Photos from the image-classification dataset "splits" in the GitHub repository adityamathur06/SentryGlide. Its 10 classes are: body tissue or organ, gauze, glass equipment packaging, metal equipment packaging, organic waste, paper equipment packaging, plastic equipment packaging, syringe, syringe needle, tweezers.

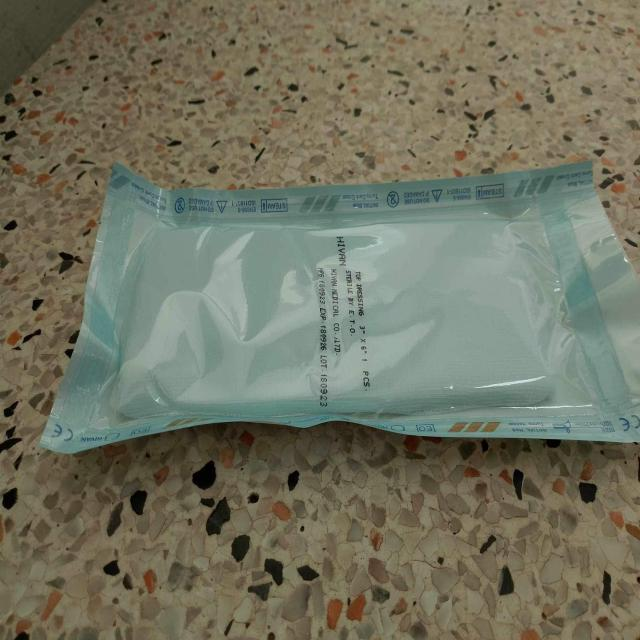
Label: paper equipment packaging

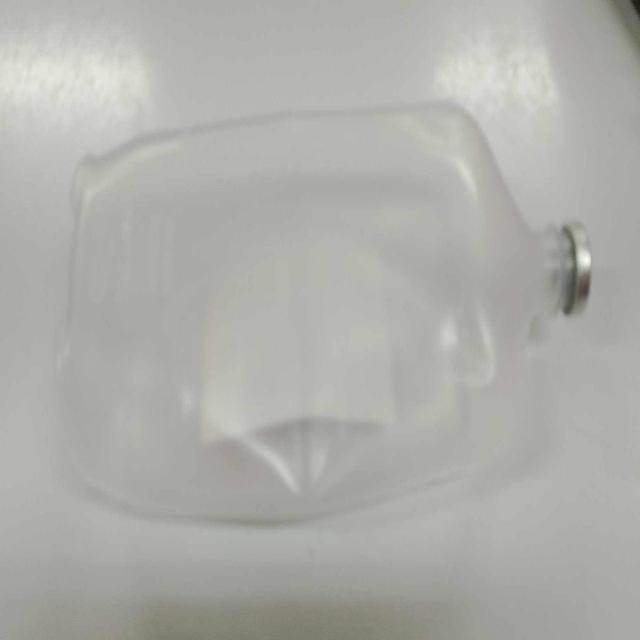
Label: plastic equipment packaging

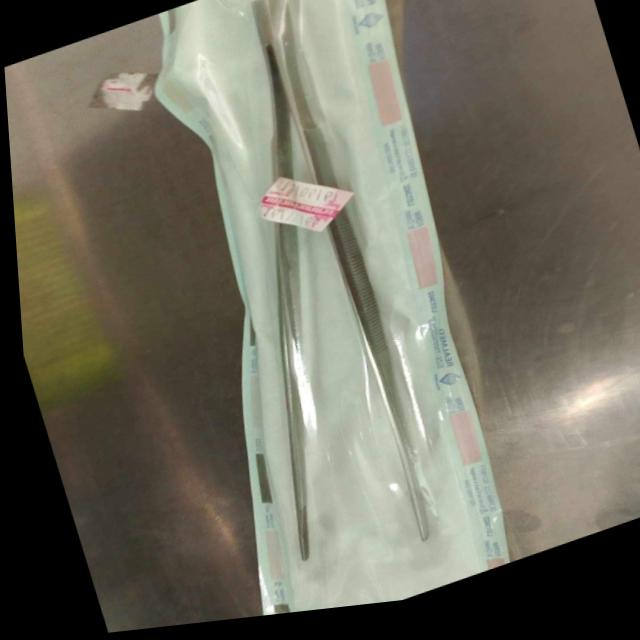
Label: tweezers

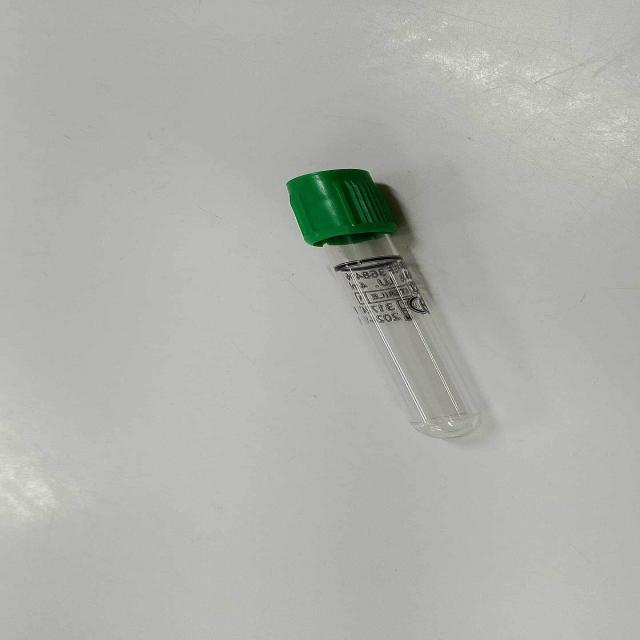
Label: glass equipment packaging

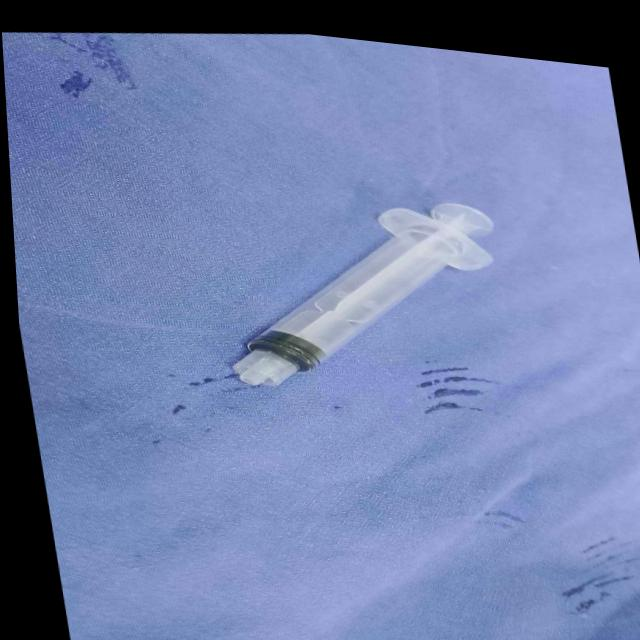
Label: syringe

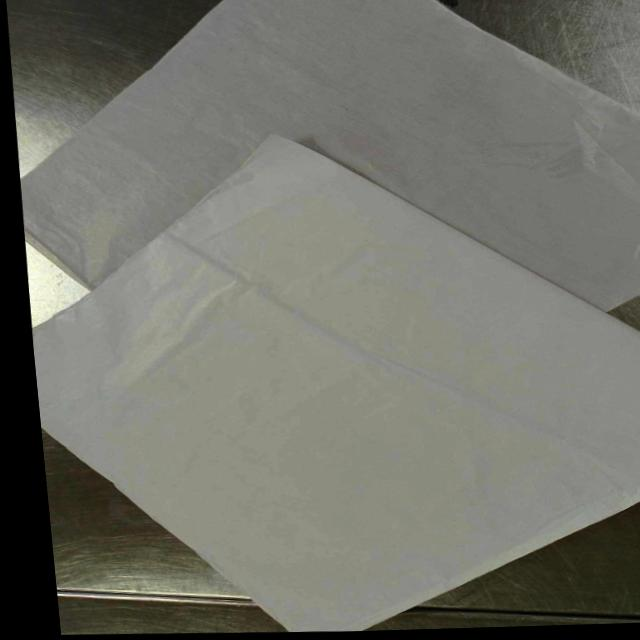
Label: paper equipment packaging
